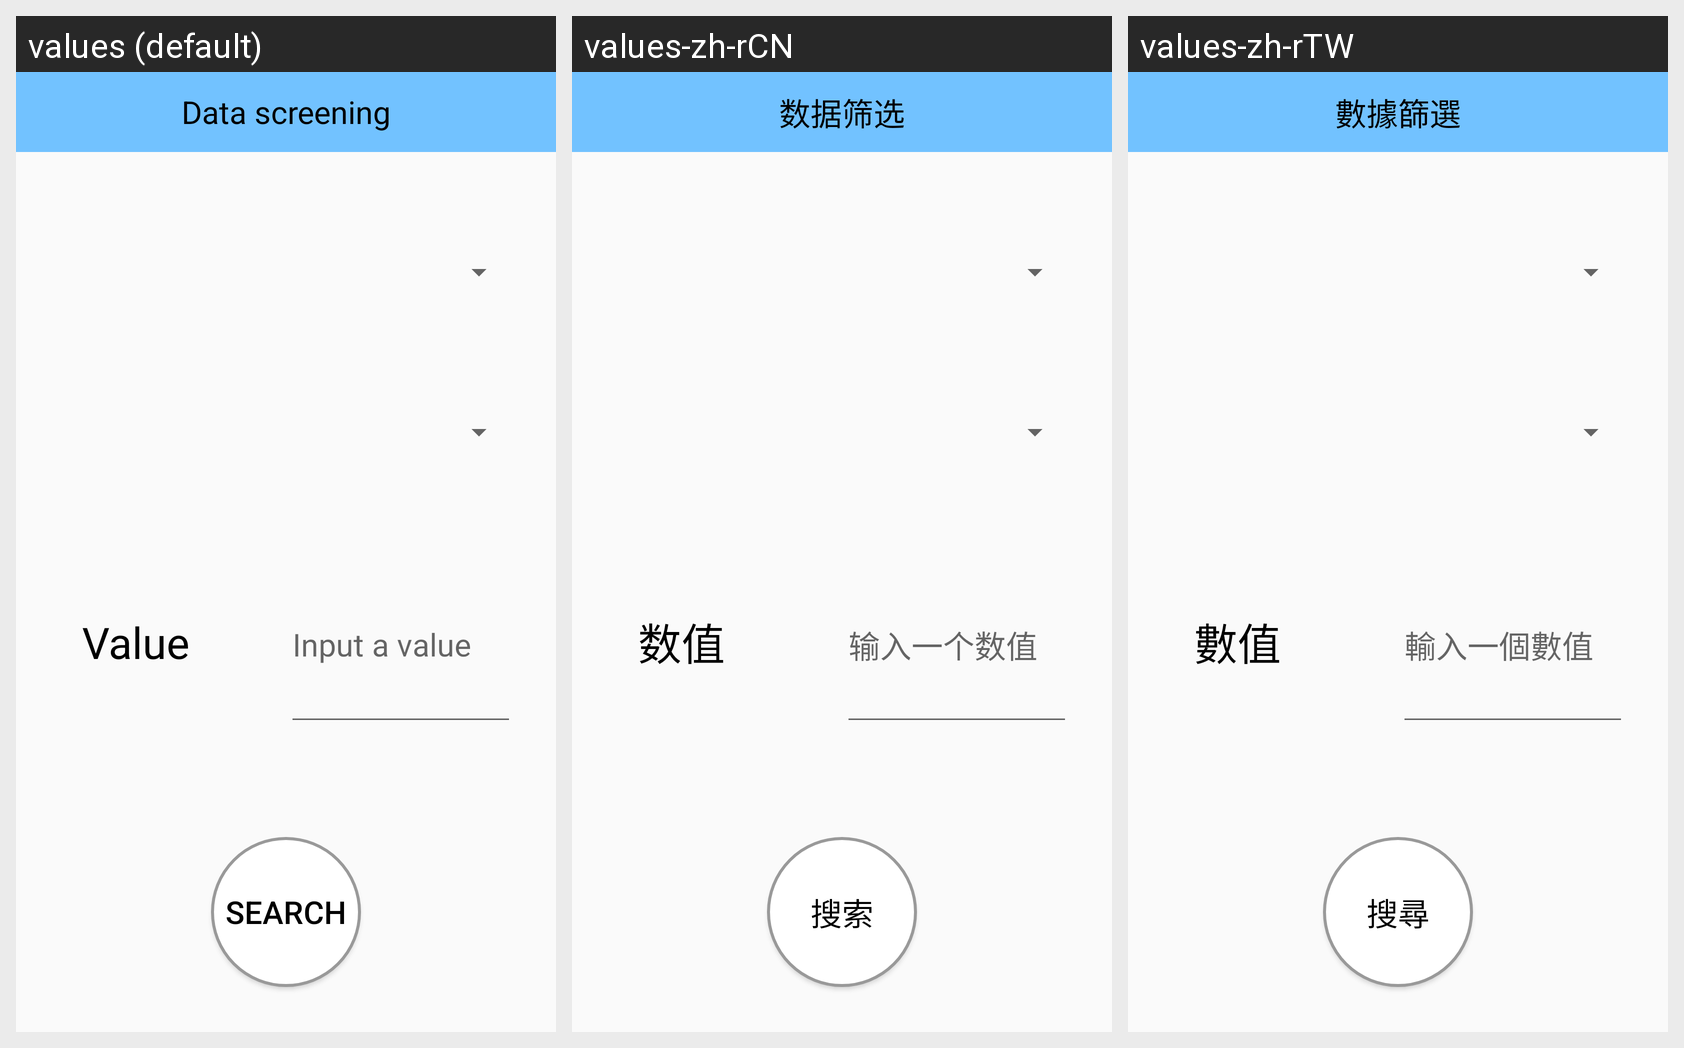

Translations of the strings shown on this Android screen, per locale in the grid:
Android screen res/layout/searchdatalist.xml rendered under 3 locales, left to right: values (default), values-zh-rCN, values-zh-rTW. Device: Nexus 5 (rendered at 1080×1920; each locale shown at half size, 540×960, under a caption strip naming it); theme Theme.AppCompat.Light.NoActionBar.
Strings drawn on this screen, with the default value and each locale's value (text and hints the layout hard-codes, and strings that could not be matched under every locale, appear in the picture but are not listed):

screening
  values: Data screening
  values-zh-rCN: 数据筛选
  values-zh-rTW: 數據篩選

condition3
  values: Value
  values-zh-rCN: 数值
  values-zh-rTW: 數值

value_edit
  values: Input a value
  values-zh-rCN: 输入一个数值
  values-zh-rTW: 輸入一個數值

searching
  values: Search
  values-zh-rCN: 搜索
  values-zh-rTW: 搜尋
